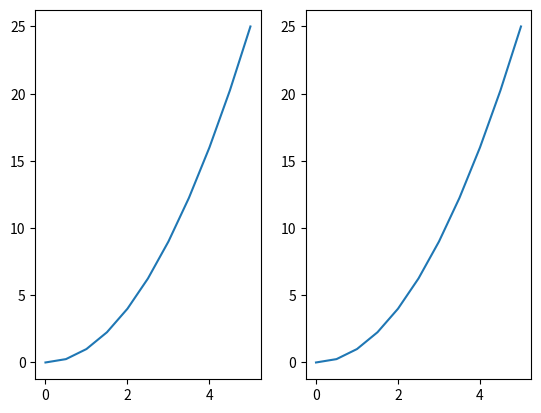
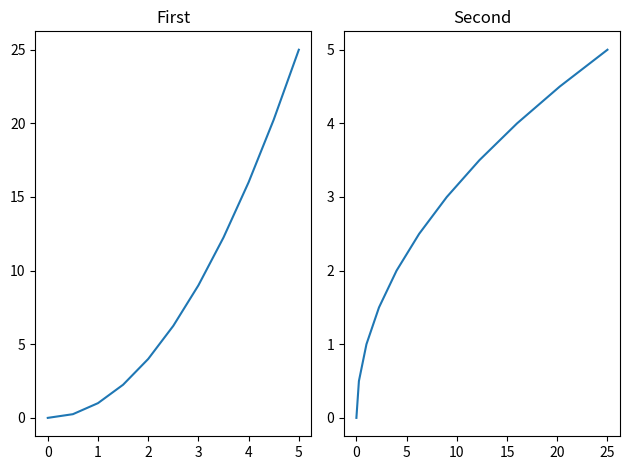
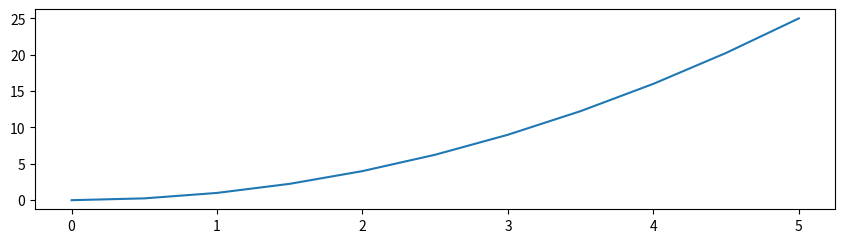
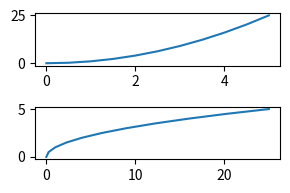
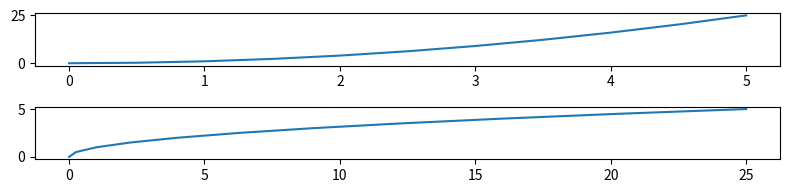
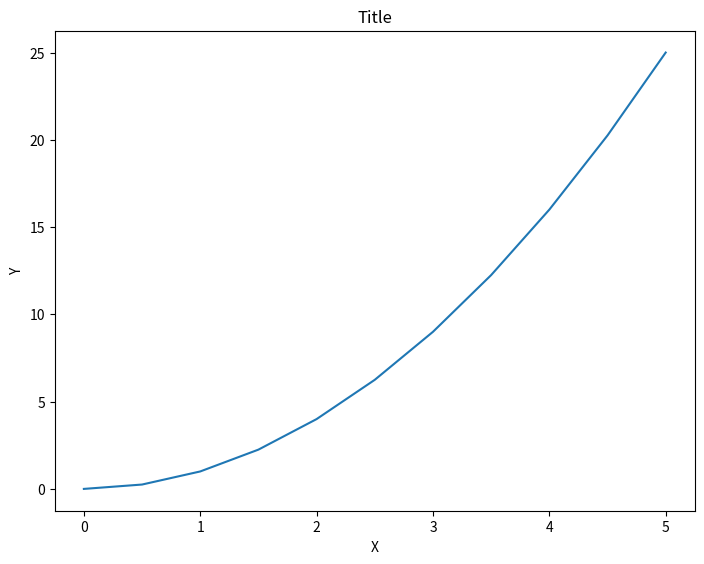
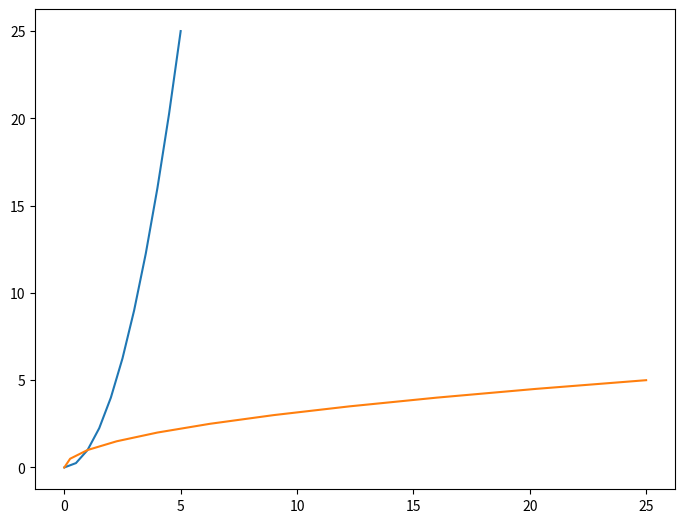
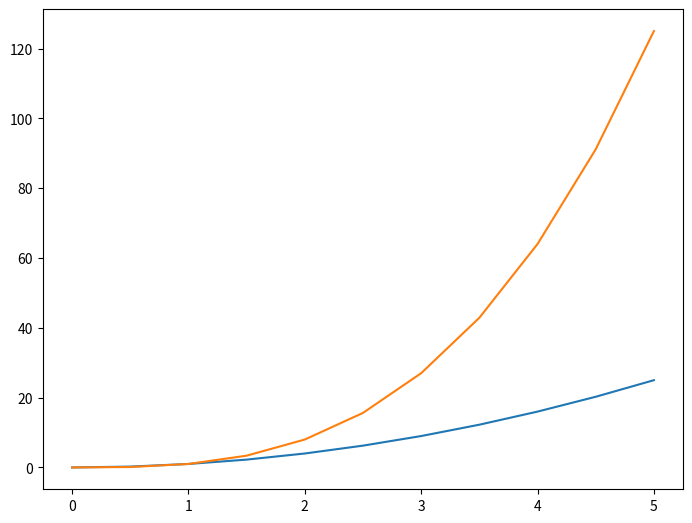
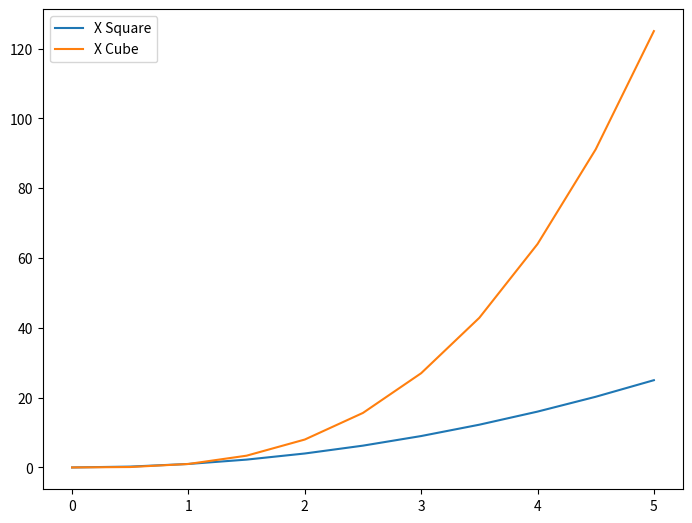
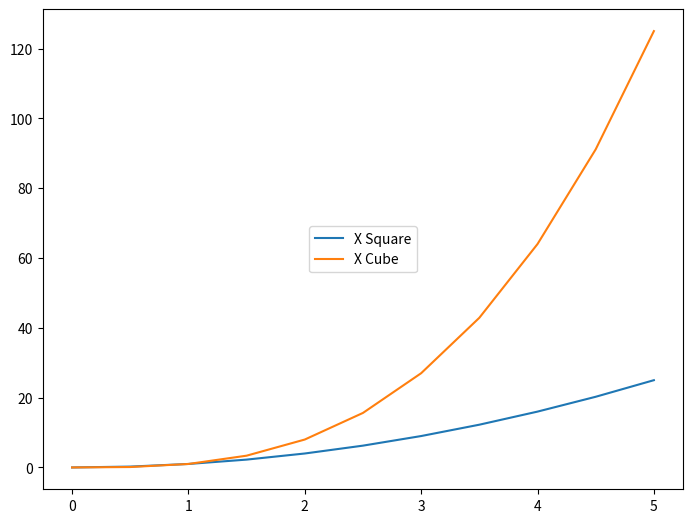
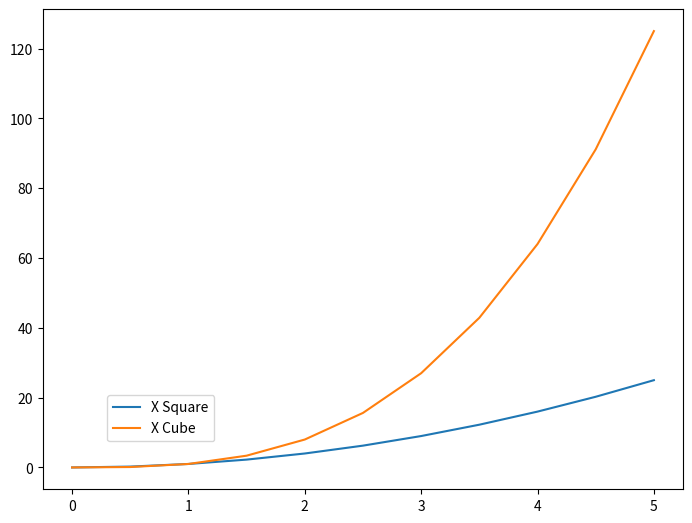

Write the Python code that produced these figures, in order.

# coding: utf-8

# In[1]:


import matplotlib.pyplot as plt


# In[2]:


get_ipython().magic(u'matplotlib inline')


# In[3]:


import numpy as np


# In[4]:


x = np.linspace(0,5,11) 
y = x**2


# In[8]:


fig,axes = plt.subplots(nrows=1,ncols=2)
#axes.plot(x,y)


# In[9]:


fig,axes = plt.subplots(nrows=3,ncols=3)
#axes.plot(x,y)


# In[11]:


fig,axes = plt.subplots(nrows=3,ncols=3)
#axes.plot(x,y)
plt.tight_layout()


# In[12]:


axes


# In[13]:


fig,axes = plt.subplots(nrows=1,ncols=2)
#axes.plot(x,y)
for current_ax in axes:
    current_ax.plot(x,y)


# In[17]:


fig,axes = plt.subplots(nrows=1,ncols=2)
#axes.plot(x,y)
axes[0].plot(x,y)
axes[0].set_title('First')
axes[1].plot(y,x)
axes[1].set_title('Second')

plt.tight_layout()


# In[18]:


#FIGURE SIZE AND DPI


# In[21]:


fig = plt.figure(figsize=(8,2))

ax = fig.add_axes([0,0,1,1])
ax.plot(x,y)


# In[22]:


fig,axes = plt.subplots(nrows=2,ncols=1,figsize=(3,2))

axes[0].plot(x,y)

axes[1].plot(y,x)

plt.tight_layout()


# In[5]:


fig,axes = plt.subplots(nrows=2,ncols=1,figsize=(8,2))

axes[0].plot(x,y)

axes[1].plot(y,x)

plt.tight_layout()


# In[6]:


fig.savefig('myPicture.png')


# In[7]:


fig.savefig('myPicture.png',dpi=20)


# In[9]:


fig = plt.figure()
ax = fig.add_axes([0,0,1,1])
ax.plot(x,y)
ax.set_title('Title')
ax.set_ylabel('Y')
ax.set_xlabel('X')


# In[10]:


fig = plt.figure()
ax = fig.add_axes([0,0,1,1])
ax.plot(x,y)
ax.plot(y,x)


# In[12]:


fig = plt.figure()
ax = fig.add_axes([0,0,1,1])
ax.plot(x,x**2)
ax.plot(x,x**3)


# In[14]:


fig = plt.figure()
ax = fig.add_axes([0,0,1,1])
ax.plot(x,x**2,label="X Square")
ax.plot(x,x**3,label="X Cube") 

ax.legend()


# In[15]:


fig = plt.figure()
ax = fig.add_axes([0,0,1,1])
ax.plot(x,x**2,label="X Square")
ax.plot(x,x**3,label="X Cube") 

ax.legend(loc=10)   # loc =1 to 10


# In[16]:


fig = plt.figure()
ax = fig.add_axes([0,0,1,1])
ax.plot(x,x**2,label="X Square")
ax.plot(x,x**3,label="X Cube") 

ax.legend(loc=(0.1,0.1))   # loc =1 to 10

